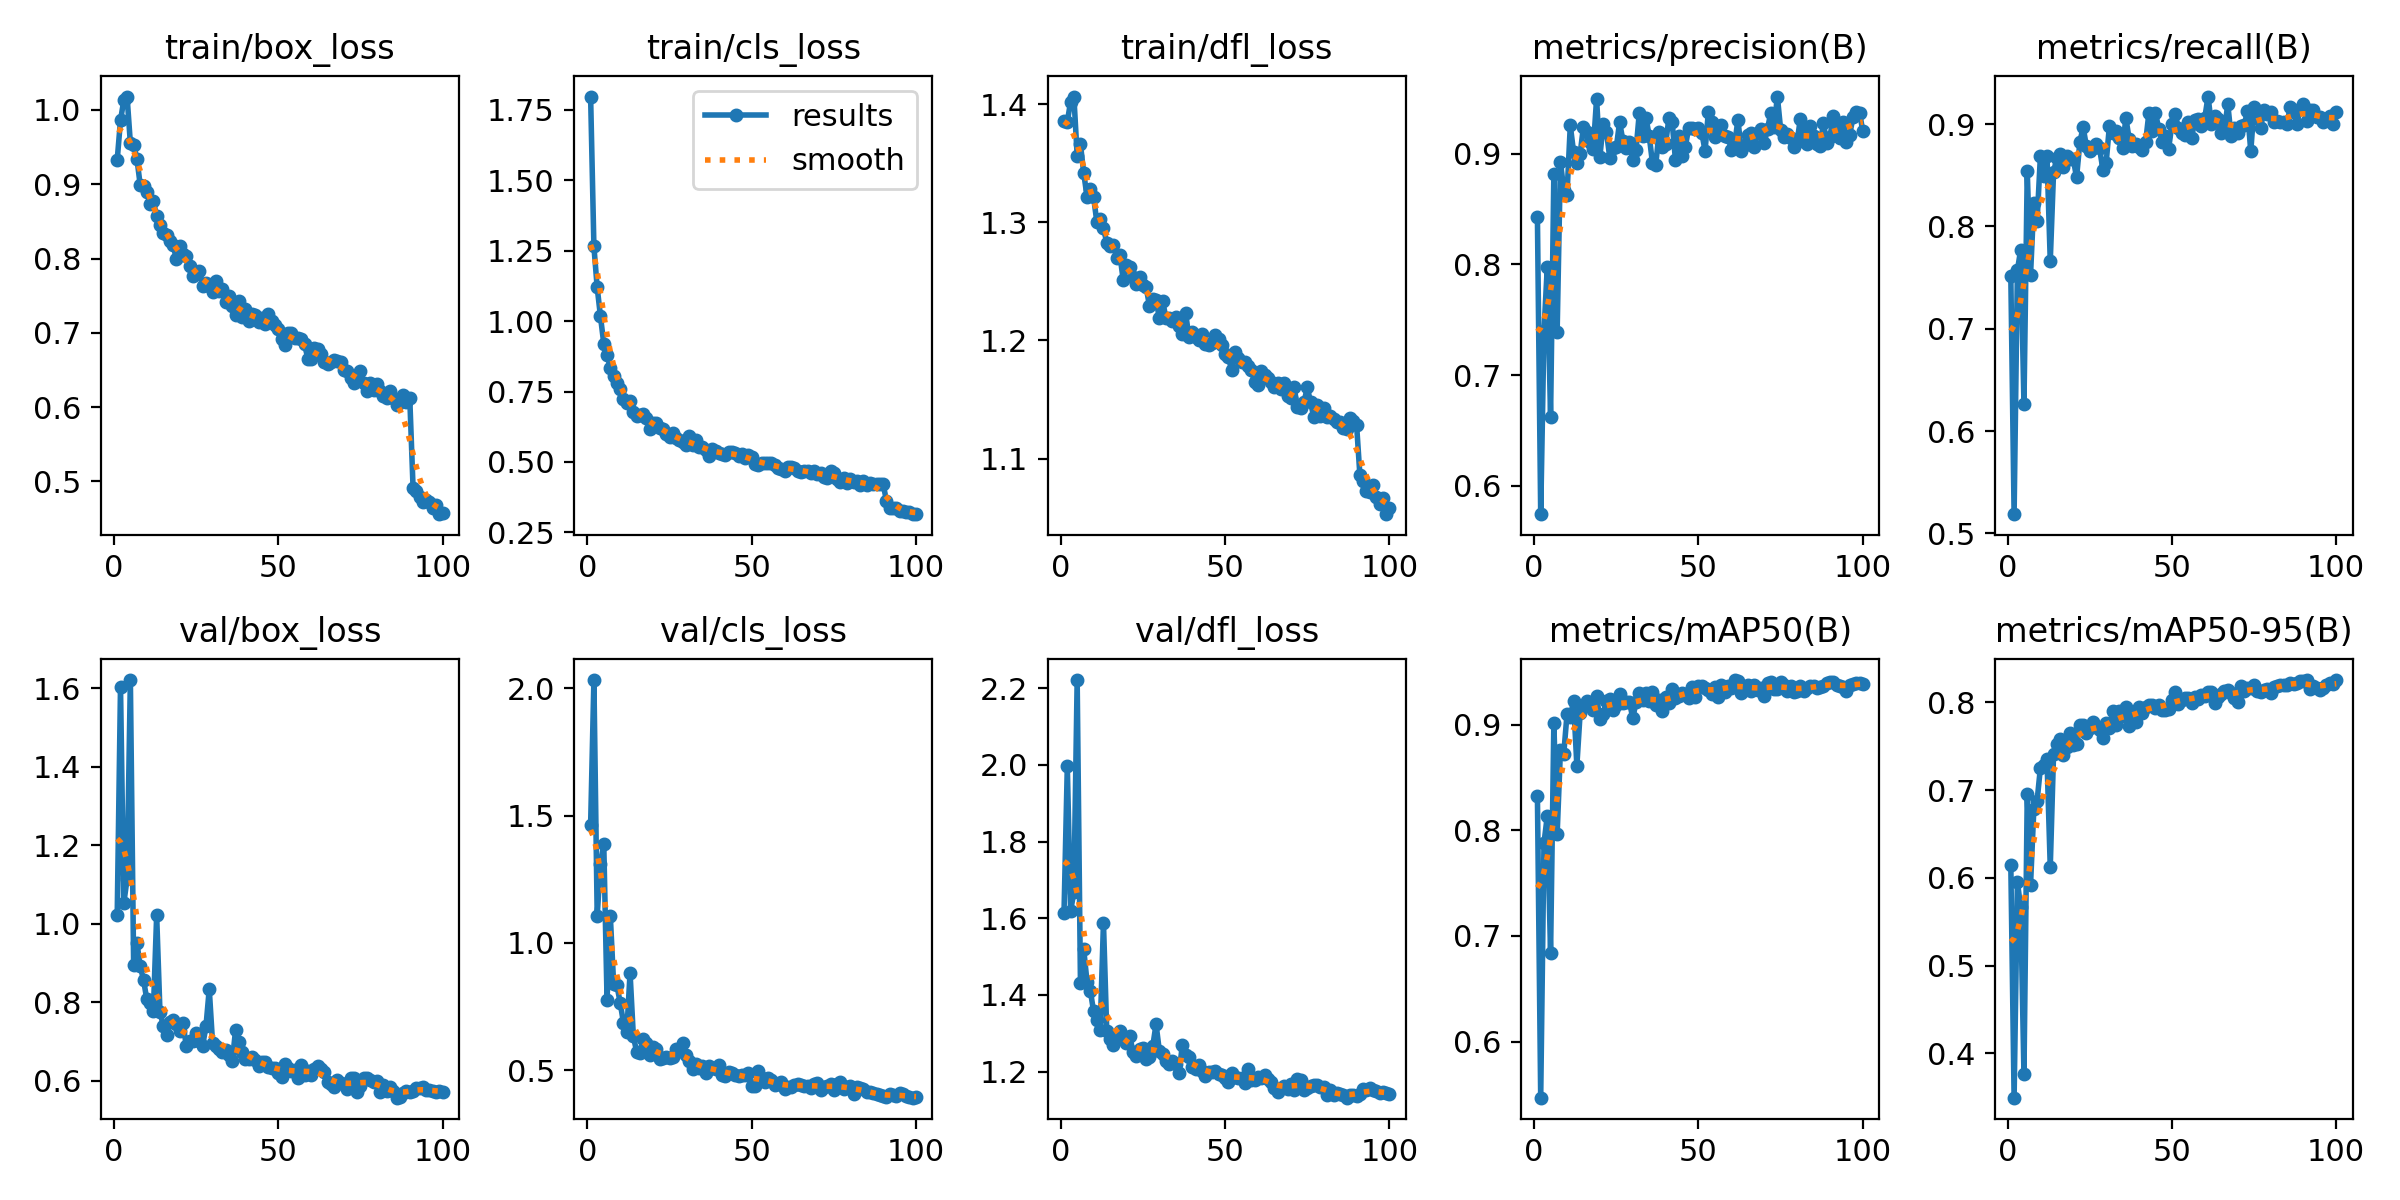

The table this chart was drawn from, first rows:
epoch, time, train/box_loss, train/cls_loss, train/dfl_loss, metrics/precision(B), metrics/recall(B), metrics/mAP50(B), metrics/mAP50-95(B), val/box_loss, val/cls_loss, val/dfl_loss, lr/pg0, lr/pg1, lr/pg2
1, 44.19, 0.9328, 1.797, 1.386, 0.8427, 0.7517, 0.8324, 0.6146, 1.023, 1.463, 1.614, 0.0004732, 0.0004732, 0.0004732
2, 84.41, 0.9863, 1.265, 1.385, 0.5746, 0.5188, 0.5469, 0.3496, 1.604, 2.033, 1.996, 0.0009401, 0.0009401, 0.0009401
3, 124.3, 1.013, 1.119, 1.402, 0.7396, 0.757, 0.7879, 0.5954, 1.052, 1.106, 1.618, 0.001398, 0.001398, 0.001398
4, 163.1, 1.018, 1.016, 1.407, 0.7978, 0.7771, 0.8134, 0.5663, 1.115, 1.312, 1.669, 0.001387, 0.001387, 0.001387
5, 201.5, 0.9554, 0.9202, 1.357, 0.6621, 0.6261, 0.6835, 0.3763, 1.621, 1.39, 2.221, 0.001372, 0.001372, 0.001372
6, 240, 0.9522, 0.8794, 1.366, 0.882, 0.8538, 0.9012, 0.6955, 0.8944, 0.7763, 1.431, 0.001358, 0.001358, 0.001358
7, 277.5, 0.9343, 0.8348, 1.342, 0.7391, 0.7528, 0.7962, 0.5923, 0.9513, 1.104, 1.518, 0.001344, 0.001344, 0.001344
8, 314.2, 0.8987, 0.8061, 1.322, 0.8928, 0.823, 0.8755, 0.6779, 0.892, 0.8403, 1.434, 0.00133, 0.00133, 0.00133
9, 351.2, 0.897, 0.7789, 1.329, 0.8674, 0.8053, 0.8717, 0.688, 0.858, 0.8338, 1.411, 0.001316, 0.001316, 0.001316
10, 388.6, 0.89, 0.7576, 1.322, 0.8629, 0.8687, 0.9096, 0.7254, 0.8076, 0.7649, 1.357, 0.001302, 0.001302, 0.001302
11, 425.2, 0.8737, 0.7242, 1.3, 0.9254, 0.8492, 0.9076, 0.7282, 0.7989, 0.686, 1.333, 0.001288, 0.001288, 0.001288
12, 461.5, 0.877, 0.71, 1.303, 0.9014, 0.8691, 0.9223, 0.7357, 0.7787, 0.6497, 1.309, 0.001273, 0.001273, 0.001273
13, 498.5, 0.8571, 0.7175, 1.295, 0.8912, 0.7662, 0.8611, 0.6122, 1.021, 0.8824, 1.588, 0.001259, 0.001259, 0.001259
14, 537.9, 0.8454, 0.6773, 1.283, 0.8999, 0.8528, 0.9111, 0.741, 0.7767, 0.6339, 1.305, 0.001245, 0.001245, 0.001245
15, 574.9, 0.8345, 0.6621, 1.28, 0.9242, 0.8671, 0.918, 0.7522, 0.741, 0.5727, 1.284, 0.001231, 0.001231, 0.001231
16, 611.9, 0.8312, 0.6662, 1.281, 0.9193, 0.8706, 0.922, 0.7587, 0.7161, 0.5694, 1.269, 0.001217, 0.001217, 0.001217
17, 652.2, 0.8231, 0.6709, 1.27, 0.9103, 0.8584, 0.9182, 0.7399, 0.7502, 0.6228, 1.295, 0.001203, 0.001203, 0.001203
18, 691.6, 0.8187, 0.6557, 1.273, 0.9045, 0.8687, 0.9138, 0.7494, 0.756, 0.6081, 1.306, 0.001189, 0.001189, 0.001189
19, 731.2, 0.799, 0.6166, 1.251, 0.9494, 0.8662, 0.9269, 0.7653, 0.7444, 0.5617, 1.287, 0.001174, 0.001174, 0.001174
20, 770.7, 0.8165, 0.6378, 1.264, 0.897, 0.8659, 0.9049, 0.7519, 0.7266, 0.5921, 1.275, 0.00116, 0.00116, 0.00116
21, 810.3, 0.806, 0.6375, 1.262, 0.9268, 0.8478, 0.9096, 0.752, 0.7472, 0.5839, 1.292, 0.001146, 0.001146, 0.001146
22, 849.3, 0.8027, 0.6222, 1.254, 0.9198, 0.8821, 0.9226, 0.7742, 0.6898, 0.5441, 1.252, 0.001132, 0.001132, 0.001132
23, 888.4, 0.7893, 0.617, 1.248, 0.8964, 0.897, 0.9246, 0.7739, 0.7023, 0.547, 1.242, 0.001118, 0.001118, 0.001118
24, 927.1, 0.7765, 0.5997, 1.254, 0.9048, 0.8782, 0.9142, 0.7648, 0.7007, 0.5504, 1.259, 0.001104, 0.001104, 0.001104
25, 966.1, 0.7797, 0.5885, 1.247, 0.9055, 0.8732, 0.9184, 0.7709, 0.7213, 0.547, 1.262, 0.001089, 0.001089, 0.001089
26, 1006, 0.7828, 0.6038, 1.245, 0.9284, 0.8763, 0.9287, 0.7771, 0.7018, 0.5513, 1.233, 0.001075, 0.001075, 0.001075
27, 1042, 0.7635, 0.5852, 1.229, 0.9117, 0.8802, 0.9205, 0.7716, 0.6903, 0.583, 1.237, 0.001061, 0.001061, 0.001061
28, 1080, 0.7672, 0.5788, 1.235, 0.905, 0.8763, 0.9209, 0.7689, 0.7391, 0.5753, 1.266, 0.001047, 0.001047, 0.001047
29, 1116, 0.7631, 0.5717, 1.234, 0.9109, 0.8555, 0.9217, 0.7593, 0.834, 0.6054, 1.324, 0.001033, 0.001033, 0.001033
30, 1151, 0.7548, 0.5595, 1.219, 0.8938, 0.8621, 0.906, 0.7769, 0.6978, 0.5585, 1.254, 0.001019, 0.001019, 0.001019
31, 1188, 0.77, 0.5911, 1.234, 0.9032, 0.8982, 0.921, 0.7709, 0.6892, 0.5357, 1.246, 0.001005, 0.001005, 0.001005
32, 1226, 0.7563, 0.5584, 1.219, 0.937, 0.8913, 0.93, 0.7905, 0.6823, 0.5062, 1.226, 0.0009904, 0.0009904, 0.0009904
33, 1263, 0.7593, 0.577, 1.219, 0.9157, 0.8928, 0.9232, 0.7746, 0.6732, 0.5266, 1.219, 0.0009763, 0.0009763, 0.0009763
34, 1300, 0.7418, 0.554, 1.216, 0.9324, 0.8866, 0.9295, 0.7897, 0.6795, 0.5095, 1.228, 0.0009621, 0.0009621, 0.0009621
35, 1337, 0.7491, 0.5527, 1.22, 0.9163, 0.8767, 0.9226, 0.7845, 0.6654, 0.5187, 1.221, 0.000948, 0.000948, 0.000948
36, 1374, 0.7365, 0.5419, 1.212, 0.8916, 0.9059, 0.931, 0.7952, 0.6501, 0.489, 1.196, 0.0009339, 0.0009339, 0.0009339
37, 1411, 0.7236, 0.5227, 1.206, 0.8898, 0.8853, 0.9185, 0.7726, 0.729, 0.5154, 1.27, 0.0009197, 0.0009197, 0.0009197
38, 1448, 0.7424, 0.5465, 1.223, 0.9197, 0.8787, 0.9231, 0.7845, 0.7005, 0.5083, 1.243, 0.0009056, 0.0009056, 0.0009056
39, 1485, 0.7213, 0.5396, 1.203, 0.9063, 0.8803, 0.9128, 0.7772, 0.6738, 0.5037, 1.238, 0.0008914, 0.0008914, 0.0008914
40, 1521, 0.7326, 0.5303, 1.207, 0.909, 0.8776, 0.9263, 0.7946, 0.6572, 0.5211, 1.213, 0.0008773, 0.0008773, 0.0008773
41, 1559, 0.7163, 0.5283, 1.203, 0.9317, 0.8747, 0.9203, 0.7875, 0.6567, 0.4819, 1.206, 0.0008631, 0.0008631, 0.0008631
42, 1596, 0.7247, 0.5238, 1.2, 0.9281, 0.882, 0.9333, 0.7946, 0.6605, 0.4781, 1.218, 0.000849, 0.000849, 0.000849
43, 1632, 0.7237, 0.5349, 1.206, 0.8939, 0.9105, 0.9248, 0.7972, 0.6523, 0.493, 1.2, 0.0008348, 0.0008348, 0.0008348
44, 1668, 0.7138, 0.5354, 1.197, 0.9154, 0.8929, 0.9267, 0.7968, 0.6386, 0.4886, 1.19, 0.0008207, 0.0008207, 0.0008207
45, 1708, 0.7203, 0.5306, 1.196, 0.8979, 0.911, 0.9298, 0.7939, 0.6491, 0.4828, 1.199, 0.0008065, 0.0008065, 0.0008065
46, 1745, 0.7124, 0.5226, 1.198, 0.9059, 0.8954, 0.9291, 0.7965, 0.6483, 0.4782, 1.2, 0.0007924, 0.0007924, 0.0007924
47, 1782, 0.7259, 0.5266, 1.204, 0.9233, 0.8827, 0.9254, 0.7912, 0.6349, 0.4821, 1.201, 0.0007782, 0.0007782, 0.0007782
48, 1819, 0.7157, 0.5157, 1.201, 0.9235, 0.8882, 0.9358, 0.7916, 0.6338, 0.4825, 1.195, 0.0007641, 0.0007641, 0.0007641
49, 1857, 0.7102, 0.5236, 1.196, 0.9221, 0.8756, 0.9263, 0.7918, 0.6331, 0.4903, 1.191, 0.0007499, 0.0007499, 0.0007499
50, 1895, 0.7056, 0.5167, 1.188, 0.923, 0.8998, 0.9367, 0.8031, 0.621, 0.4378, 1.183, 0.0007358, 0.0007358, 0.0007358
51, 1932, 0.6913, 0.4926, 1.186, 0.9188, 0.9101, 0.9369, 0.8119, 0.6102, 0.4374, 1.174, 0.0007216, 0.0007216, 0.0007216
52, 1969, 0.6841, 0.4908, 1.175, 0.9024, 0.8956, 0.9341, 0.7978, 0.6438, 0.4983, 1.196, 0.0007075, 0.0007075, 0.0007075
53, 2006, 0.6995, 0.4951, 1.19, 0.9373, 0.8909, 0.9325, 0.8027, 0.6324, 0.4701, 1.187, 0.0006934, 0.0006934, 0.0006934
54, 2042, 0.7001, 0.4969, 1.185, 0.9285, 0.8893, 0.9287, 0.8049, 0.6244, 0.4536, 1.184, 0.0006792, 0.0006792, 0.0006792
55, 2080, 0.6928, 0.4953, 1.182, 0.9152, 0.9019, 0.9357, 0.8047, 0.6281, 0.4705, 1.184, 0.0006651, 0.0006651, 0.0006651
56, 2115, 0.6935, 0.497, 1.182, 0.9221, 0.8867, 0.9265, 0.7992, 0.6078, 0.4609, 1.169, 0.0006509, 0.0006509, 0.0006509
57, 2153, 0.6917, 0.4877, 1.178, 0.9255, 0.9036, 0.937, 0.8055, 0.6395, 0.4409, 1.207, 0.0006368, 0.0006368, 0.0006368
58, 2190, 0.6844, 0.4787, 1.175, 0.9156, 0.9045, 0.9312, 0.804, 0.6163, 0.4456, 1.177, 0.0006226, 0.0006226, 0.0006226
59, 2226, 0.665, 0.475, 1.165, 0.9153, 0.8984, 0.9366, 0.8087, 0.6251, 0.4558, 1.178, 0.0006085, 0.0006085, 0.0006085
60, 2263, 0.6647, 0.4683, 1.162, 0.9034, 0.9059, 0.9344, 0.8073, 0.6161, 0.4278, 1.186, 0.0005943, 0.0005943, 0.0005943
... 40 more rows
